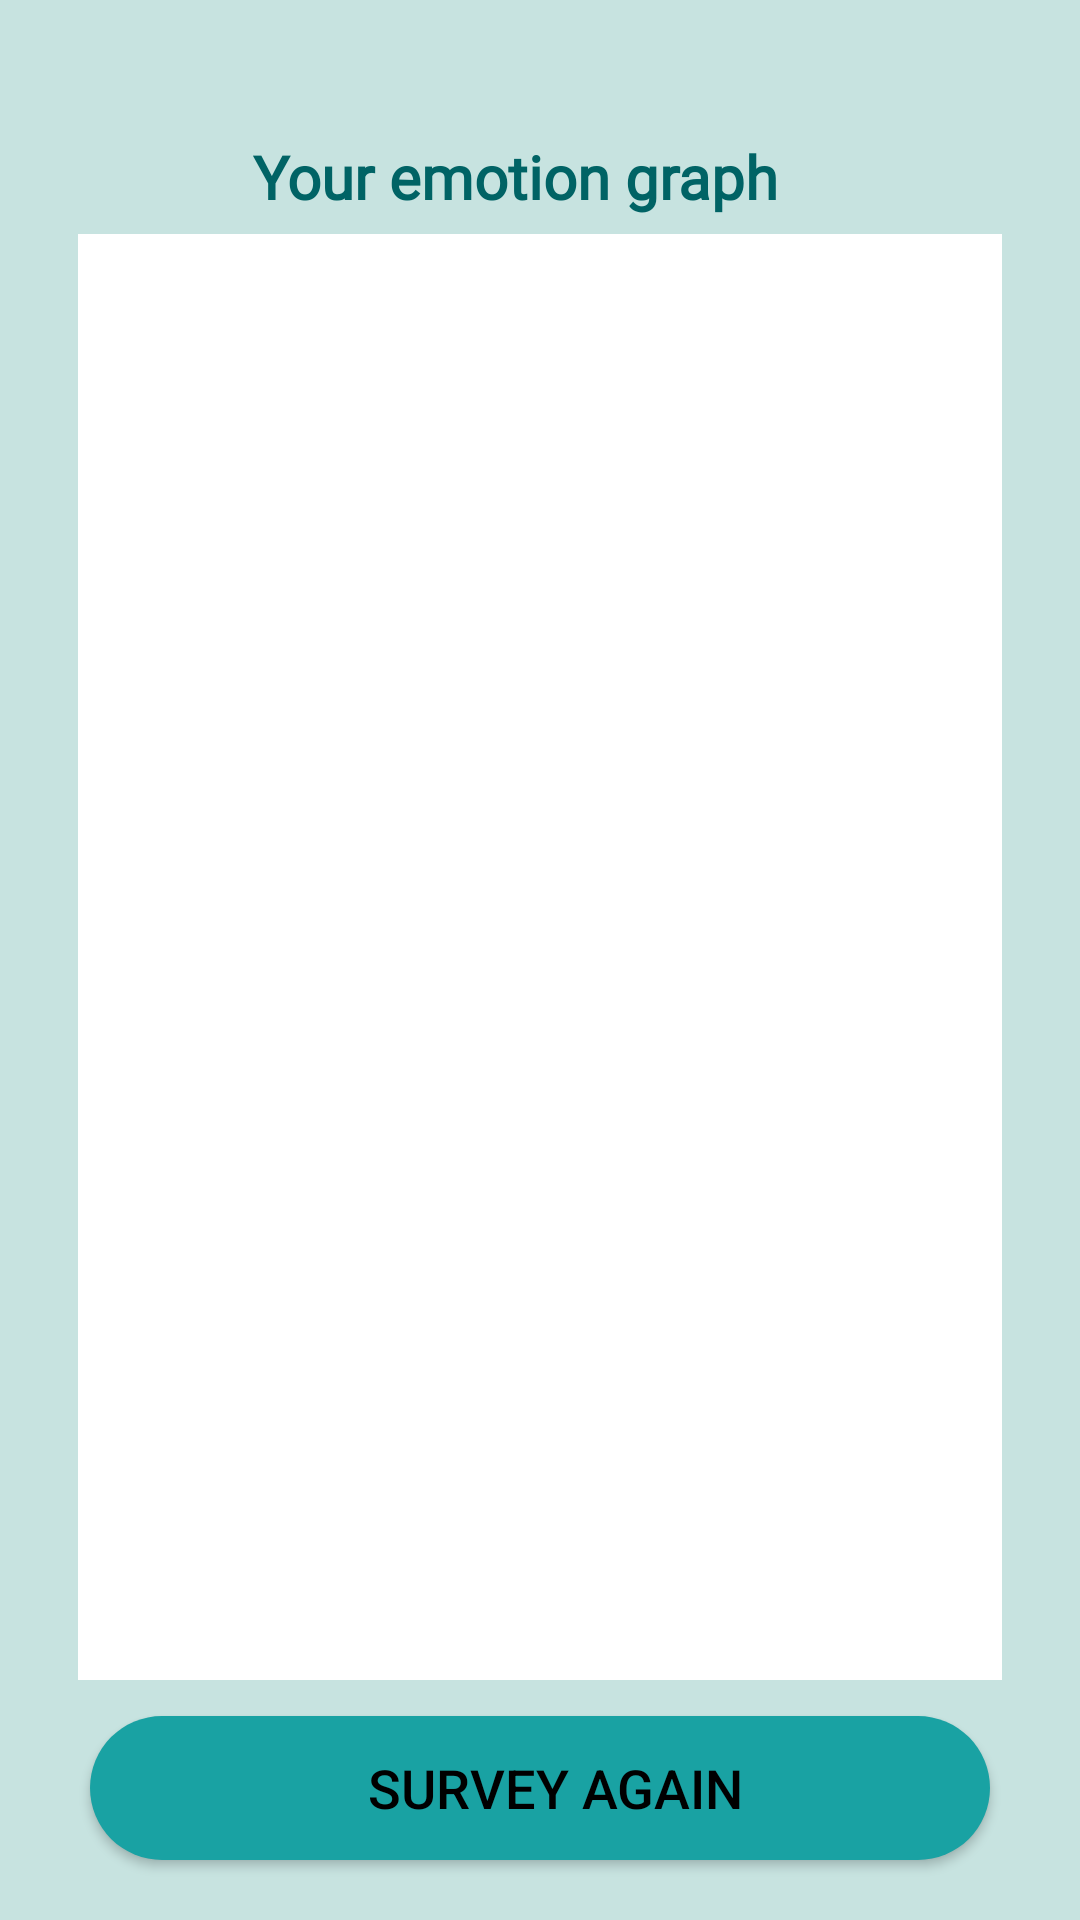

Write the Android layout XML for this screen, with the resource values it uses.
<!-- AndroidManifest.xml: application theme Theme.GLO3 -->
<!-- res/layout/fragment_4.xml -->
<?xml version="1.0" encoding="utf-8"?>
<androidx.constraintlayout.widget.ConstraintLayout xmlns:android="http://schemas.android.com/apk/res/android"
    xmlns:app="http://schemas.android.com/apk/res-auto"
    xmlns:tools="http://schemas.android.com/tools"
    android:layout_width="match_parent"
    android:layout_height="match_parent"
    android:background="#C7E3E0"
    tools:context=".MainActivity"
    android:layout_gravity="center"
    android:focusableInTouchMode="true"
    android:orientation="vertical">


    <TextView

        android:id="@+id/textView2"
        android:layout_width="wrap_content"
        android:layout_height="wrap_content"
        android:layout_alignParentStart="true"
        android:layout_alignParentTop="true"
        android:fontFamily="@font/applesdgothicneoeb"
        android:gravity="center_horizontal"
        android:lineSpacingExtra="10sp"
        android:text="Your emotion graph"
        android:textColor="#FF006365"
        android:textSize="20sp"
        android:textStyle="bold"
        app:layout_constraintBottom_toTopOf="@+id/relativeLayout"
        app:layout_constraintEnd_toEndOf="parent"
        app:layout_constraintHorizontal_bias="0.456"
        app:layout_constraintStart_toStartOf="parent"
        app:layout_constraintTop_toTopOf="parent"
        app:layout_constraintVertical_bias="0.888"
        tools:ignore="MissingConstraints" />

    <RelativeLayout
        android:id="@+id/relativeLayout"
        android:layout_width="308dp"
        android:layout_height="482dp"
        android:layout_marginStart="24dp"
        android:layout_marginEnd="24dp"
        android:layout_marginBottom="80dp"
        android:background="#FFFFFF"
        app:layout_constraintBottom_toBottomOf="parent"
        app:layout_constraintEnd_toEndOf="parent"
        app:layout_constraintHorizontal_bias="0.49"
        app:layout_constraintStart_toStartOf="parent">





        <LinearLayout
            android:layout_width="298dp"
            android:layout_height="473dp"
            android:layout_marginStart="10dp"
            android:layout_marginTop="10dp"
            android:layout_marginEnd="10dp"
            android:layout_marginBottom="10dp"
            android:orientation="vertical">


        </LinearLayout>





    </RelativeLayout>



    <androidx.appcompat.widget.AppCompatButton
        android:id="@+id/button"
        android:layout_width="300dp"
        android:layout_height="48dp"
        android:layout_marginTop="12dp"
        android:background="@drawable/button_background_blue"
        android:text="Survey Again"
        android:textColor="#000000"
        android:textSize="18sp"
        app:layout_constraintEnd_toEndOf="@+id/relativeLayout"
        app:layout_constraintStart_toStartOf="@+id/relativeLayout"
        app:layout_constraintTop_toBottomOf="@+id/relativeLayout" />



</androidx.constraintlayout.widget.ConstraintLayout>
<!-- resources referenced by this layout -->
<resources>
  <!-- drawable button_background_blue (drawable) -->
  <?xml version="1.0" encoding="utf-8"?>
  <shape xmlns:android="http://schemas.android.com/apk/res/android" android:shape="rectangle" >
      <corners
          android:radius="26dp" />
  
      <solid
          android:color="#19A2A3"/>
  
      <padding
          android:left="10dp"
          android:top="0dp"
          android:right="0dp"
          android:bottom="0dp" />
      <size
          android:width="182dp"
          android:height="40dp" />
  </shape>
  <style name="Theme.GLO3" parent="Theme.MaterialComponents.DayNight.NoActionBar">
          
          <item name="colorPrimary">#19A2A3</item>
          <item name="colorPrimaryVariant">#19A2A3</item>
          <item name="colorOnPrimary">@color/white</item>
          
          <item name="colorSecondary">@color/teal_200</item>
          <item name="colorSecondaryVariant">@color/teal_700</item>
          <item name="colorOnSecondary">@color/black</item>
          
          <item name="android:statusBarColor" tools:targetApi="l">?attr/colorPrimaryVariant</item>
          
      </style>
  <color name="white">#FFFFFFFF</color>
  <color name="teal_200">#19A2A3</color>
  <color name="teal_700">#19A2A3</color>
  <color name="black">#FF000000</color>
</resources>
